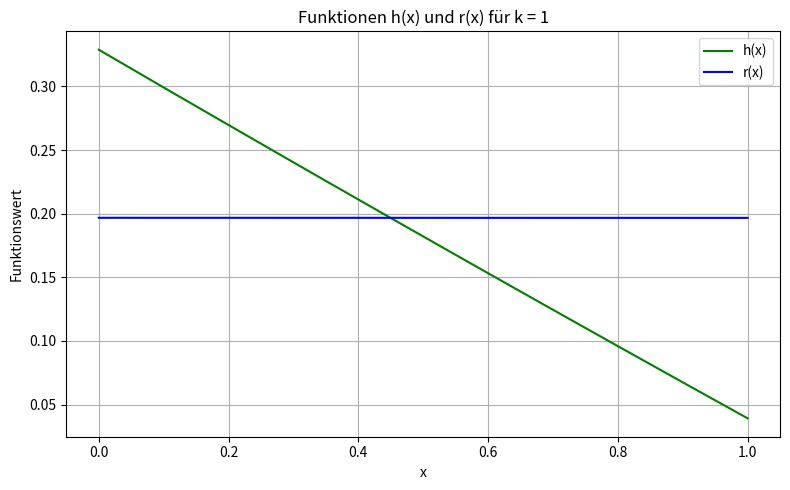

Generate this figure with matplotlib:
import numpy as np
import matplotlib.pyplot as plt

#Plots the Protocol 2 and Protocol 3 of the 2-1 bilocal clifford protocols, 
# given that the newly generated link has noise that is in one parameter

# Parameter
k = 1  # beliebig änderbar

# Funktionen definieren
def q(x):
    return k * (1 - 0.51)

def w(x):
    return (1 - k / 2) * (1 - 0.51)

def h(x):
    numerator = (6 * w(x) + 4 * q(x) - 3) * x - q(x)
    denominator = (8 * w(x) - 2) * x - 2 * w(x) - 1
    return numerator / denominator

def r(x):
    numerator = (7 * w(x) + 3 * q(x) - 3) * x - w(x)
    denominator = (4 * w(x) + 4 * q(x) - 2) * x - w(x) - 1
    return numerator / denominator

# Definitionsbereich
x = np.linspace(0, 1, 400)

# Funktionen auswerten
h_vals = h(x)
r_vals = r(x)
    
# Plot
plt.figure(figsize=(8, 5))
plt.plot(x, h_vals, label="h(x)", color='green')
plt.plot(x, r_vals, label="r(x)", color='blue')
plt.title(f"Funktionen h(x) und r(x) für k = {k}")
plt.xlabel("x")
plt.ylabel("Funktionswert")
plt.grid(True)
plt.legend()
plt.tight_layout()
plt.savefig("jump_function_plot.png")
